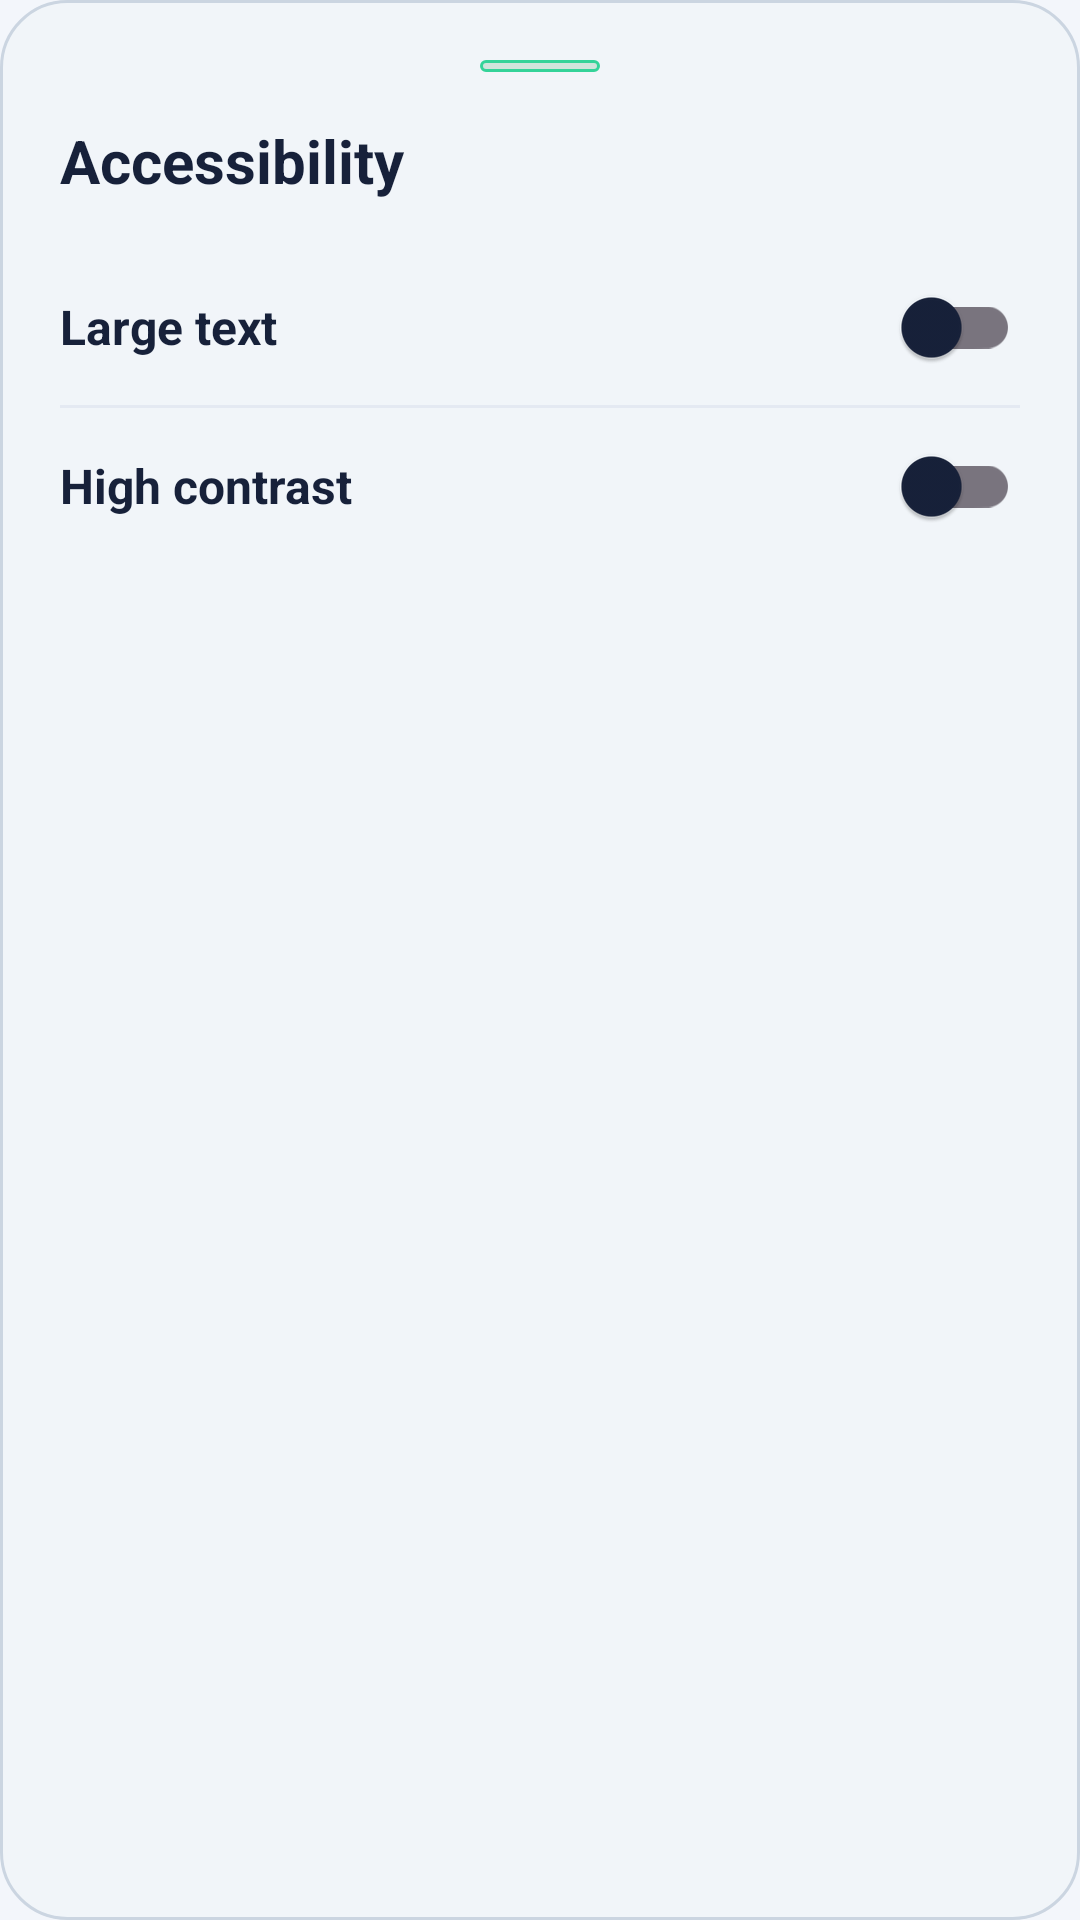

The Android layout XML behind this screen, and the referenced resources:
<!-- AndroidManifest.xml: application theme Theme.FilterSaathi -->
<!-- res/layout/sheet_accessibility.xml -->
<?xml version="1.0" encoding="utf-8"?>
<LinearLayout xmlns:android="http://schemas.android.com/apk/res/android"
    xmlns:app="http://schemas.android.com/apk/res-auto"
    android:layout_width="match_parent"
    android:layout_height="wrap_content"
    android:background="@drawable/bg_lang_toggle_container"
    android:orientation="vertical"
    android:padding="20dp">

    
    <View
        android:layout_width="40dp"
        android:layout_height="4dp"
        android:layout_gravity="center_horizontal"
        android:layout_marginBottom="16dp"
        android:background="@drawable/bg_hero_pill" />

    <TextView
        android:layout_width="match_parent"
        android:layout_height="wrap_content"
        android:text="@string/ui_acc"
        android:textColor="@color/text_primary_light"
        android:textSize="20sp"
        android:textStyle="bold" />

    
    <LinearLayout
        android:layout_width="match_parent"
        android:layout_height="52dp"
        android:layout_marginTop="16dp"
        android:gravity="center_vertical"
        android:orientation="horizontal">

        <TextView
            android:layout_width="0dp"
            android:layout_height="wrap_content"
            android:layout_weight="1"
            android:text="@string/ui_acc_big"
            android:textColor="@color/text_primary_light"
            android:textSize="16sp"
            android:textStyle="bold" />

        <androidx.appcompat.widget.SwitchCompat
            android:id="@+id/switchLargeText"
            android:layout_width="wrap_content"
            android:layout_height="48dp"
            android:contentDescription="@string/ui_acc_big" />
    </LinearLayout>

    <View
        android:layout_width="match_parent"
        android:layout_height="1dp"
        android:background="@color/divider_light" />

    
    <LinearLayout
        android:layout_width="match_parent"
        android:layout_height="52dp"
        android:gravity="center_vertical"
        android:orientation="horizontal">

        <TextView
            android:layout_width="0dp"
            android:layout_height="wrap_content"
            android:layout_weight="1"
            android:text="@string/ui_acc_hc"
            android:textColor="@color/text_primary_light"
            android:textSize="16sp"
            android:textStyle="bold" />

        <androidx.appcompat.widget.SwitchCompat
            android:id="@+id/switchHighContrast"
            android:layout_width="wrap_content"
            android:layout_height="48dp"
            android:contentDescription="@string/ui_acc_hc" />
    </LinearLayout>



</LinearLayout>
<!-- resources referenced by this layout -->
<resources>
  <color name="divider_light">#E4E9F2</color>
  <color name="text_primary_light">#17213A</color>
  <!-- drawable bg_hero_pill (drawable) -->
  <?xml version="1.0" encoding="utf-8"?>
  <shape xmlns:android="http://schemas.android.com/apk/res/android"
      android:shape="rectangle">
      <corners android:radius="20dp" />
      <solid android:color="@color/hero_pill_bg" />
      <stroke
          android:width="1dp"
          android:color="@color/hero_pill_stroke" />
  </shape>
  <!-- drawable bg_lang_toggle_container (drawable) -->
  <?xml version="1.0" encoding="utf-8"?>
  <shape xmlns:android="http://schemas.android.com/apk/res/android"
      android:shape="rectangle">
      <corners android:radius="22dp" />
      <solid android:color="@color/lang_toggle_bg" />
      <stroke
          android:width="1dp"
          android:color="@color/lang_toggle_stroke" />
  </shape>
  <string name="ui_acc">Accessibility</string>
  <string name="ui_acc_big">Large text</string>
  <string name="ui_acc_hc">High contrast</string>
  <style name="Theme.FilterSaathi" parent="Theme.Material3.DayNight.NoActionBar">
          
          <item name="colorPrimary">@color/primary_navy</item>
          <item name="colorOnPrimary">#FFFFFF</item>
          <item name="colorPrimaryContainer">@color/secondary_blue</item>
          <item name="colorOnPrimaryContainer">#FFFFFF</item>
  
          
          <item name="colorSecondary">@color/aqua</item>
          <item name="colorOnSecondary">#0F2A5C</item>
          <item name="colorSecondaryContainer">@color/aqua_tint</item>
          <item name="colorOnSecondaryContainer">@color/primary_navy</item>
  
          
          <item name="colorTertiary">@color/accent_saffron</item>
          <item name="colorOnTertiary">#FFFFFF</item>
  
          
          <item name="android:colorBackground">@color/background_light</item>
          <item name="colorSurface">@color/surface_card_light</item>
          <item name="colorOnSurface">@color/text_primary_light</item>
          <item name="colorSurfaceVariant">@color/background_light</item>
          <item name="colorOnSurfaceVariant">@color/text_secondary_light</item>
  
          
          <item name="android:statusBarColor">@color/primary_navy</item>
          <item name="android:windowLightStatusBar" tools:targetApi="m">false</item>
          <item name="android:navigationBarColor">@color/surface_card_light</item>
  
          
          <item name="shapeAppearanceSmallComponent">@style/ShapeAppearance.FilterSaathi.Small</item>
          <item name="shapeAppearanceMediumComponent">@style/ShapeAppearance.FilterSaathi.Medium</item>
          <item name="shapeAppearanceLargeComponent">@style/ShapeAppearance.FilterSaathi.Large</item>
      </style>
  <color name="hero_pill_bg">#2618803A</color>
  <color name="hero_pill_stroke">#34D399</color>
  <color name="lang_toggle_bg">#F1F5F9</color>
  <color name="lang_toggle_stroke">#CBD5E1</color>
  <color name="primary_navy">#0F2A5C</color>
  <color name="secondary_blue">#1D4896</color>
  <color name="aqua">#14B8D4</color>
  <color name="aqua_tint">#1A14B8D4</color>
  <color name="accent_saffron">#EA7A12</color>
  <color name="background_light">#F3F6FB</color>
  <color name="surface_card_light">#FFFFFF</color>
  <color name="text_secondary_light">#526078</color>
  <style name="ShapeAppearance.FilterSaathi.Small" parent="ShapeAppearance.Material3.SmallComponent">
          <item name="cornerSize">8dp</item>
      </style>
  <style name="ShapeAppearance.FilterSaathi.Medium" parent="ShapeAppearance.Material3.MediumComponent">
          <item name="cornerSize">16dp</item>
      </style>
  <style name="ShapeAppearance.FilterSaathi.Large" parent="ShapeAppearance.Material3.LargeComponent">
          <item name="cornerSize">20dp</item>
      </style>
</resources>
